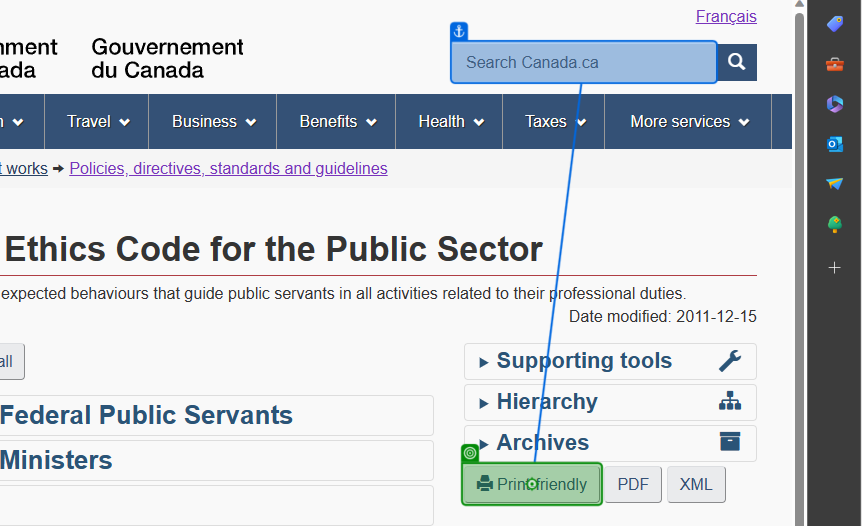
Task: Loop through Excel List of TBS Policies
Workflow: Main

Step 1: click on 'Print-friendly'

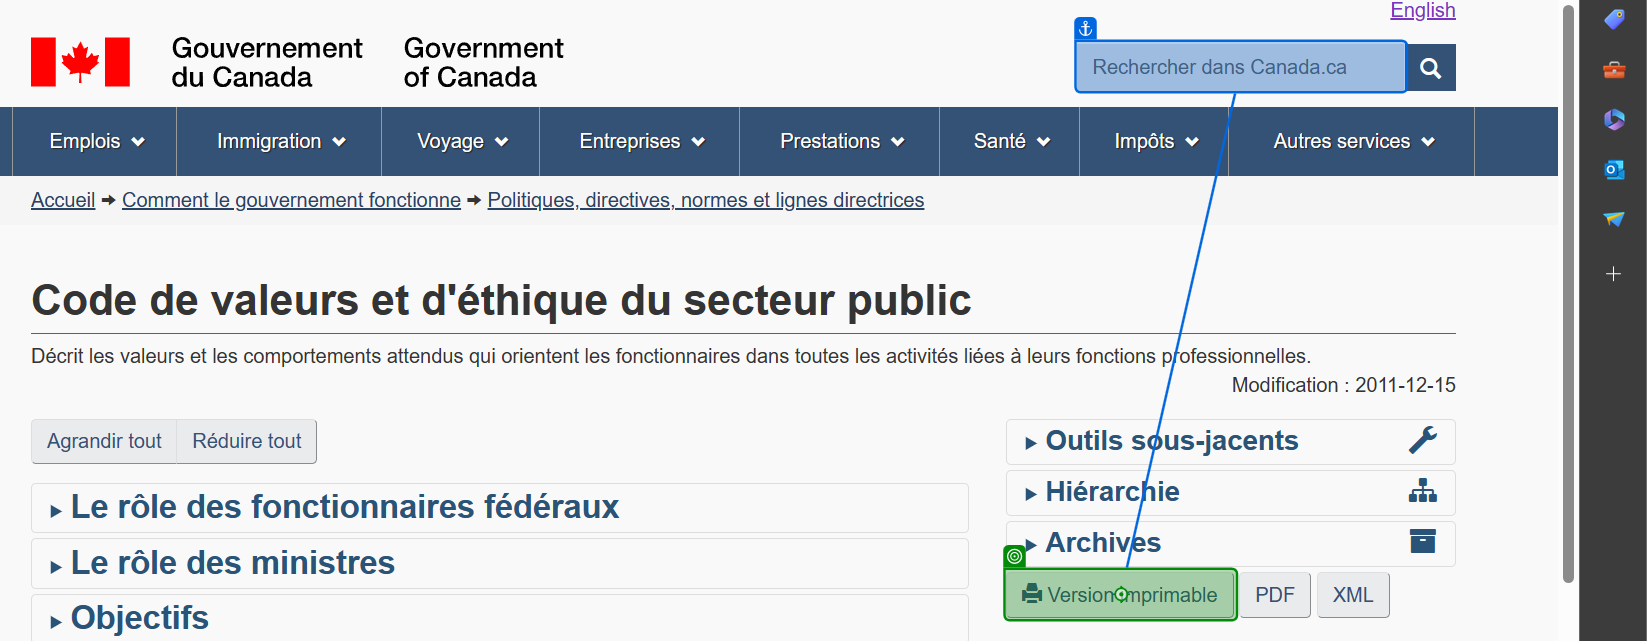
Step 2: click on 'Version imprimable'